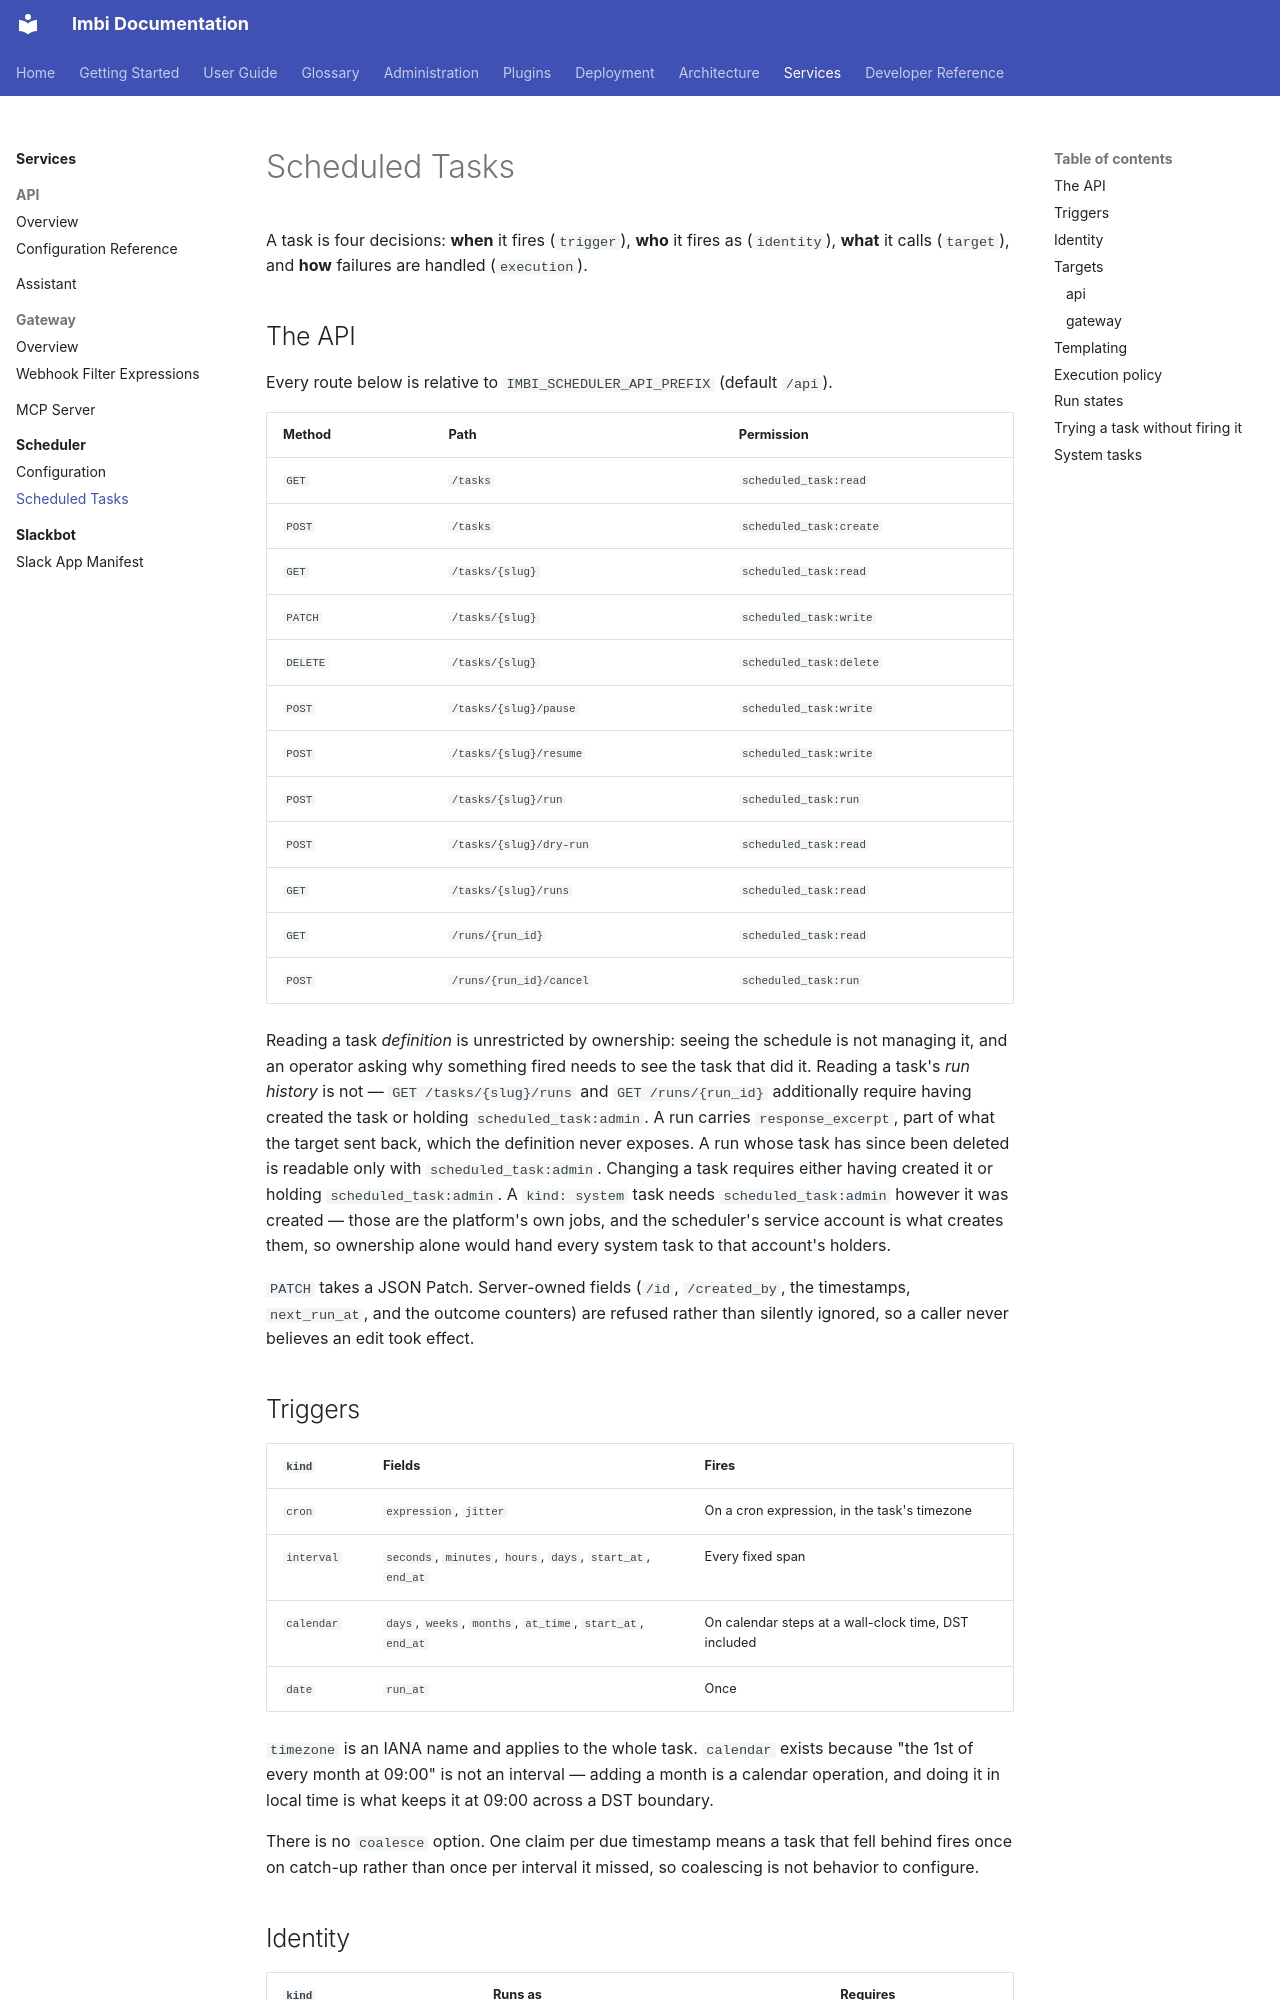

repository: AWeber-Imbi/imbi · page: scheduler/tasks/index.html · generator: mkdocs

# Scheduled Tasks

A task is four decisions: **when** it fires (`trigger`), **who** it fires as
(`identity`), **what** it calls (`target`), and **how** failures are handled
(`execution`).

## The API

Every route below is relative to `IMBI_SCHEDULER_API_PREFIX` (default `/api`).

| Method | Path | Permission |
| --- | --- | --- |
| `GET` | `/tasks` | `scheduled_task:read` |
| `POST` | `/tasks` | `scheduled_task:create` |
| `GET` | `/tasks/{slug}` | `scheduled_task:read` |
| `PATCH` | `/tasks/{slug}` | `scheduled_task:write` |
| `DELETE` | `/tasks/{slug}` | `scheduled_task:delete` |
| `POST` | `/tasks/{slug}/pause` | `scheduled_task:write` |
| `POST` | `/tasks/{slug}/resume` | `scheduled_task:write` |
| `POST` | `/tasks/{slug}/run` | `scheduled_task:run` |
| `POST` | `/tasks/{slug}/dry-run` | `scheduled_task:read` |
| `GET` | `/tasks/{slug}/runs` | `scheduled_task:read` |
| `GET` | `/runs/{run_id}` | `scheduled_task:read` |
| `POST` | `/runs/{run_id}/cancel` | `scheduled_task:run` |

Reading a task *definition* is unrestricted by ownership: seeing the schedule is
not managing it, and an operator asking why something fired needs to see the task
that did it. Reading a task's *run history* is not — `GET /tasks/{slug}/runs` and
`GET /runs/{run_id}` additionally require having created the task or holding
`scheduled_task:admin`. A run carries `response_excerpt`, part of what the target
sent back, which the definition never exposes. A run whose task has since been
deleted is readable only with `scheduled_task:admin`.
Changing a task requires either having created it or holding
`scheduled_task:admin`. A `kind: system` task needs `scheduled_task:admin`
however it was created — those are the platform's own jobs, and the scheduler's
service account is what creates them, so ownership alone would hand every system
task to that account's holders.

`PATCH` takes a JSON Patch. Server-owned fields (`/id`, `/created_by`, the
timestamps, `next_run_at`, and the outcome counters) are refused rather than
silently ignored, so a caller never believes an edit took effect.

## Triggers

| `kind` | Fields | Fires |
| --- | --- | --- |
| `cron` | `expression`, `jitter` | On a cron expression, in the task's timezone |
| `interval` | `seconds`, `minutes`, `hours`, `days`, `start_at`, `end_at` | Every fixed span |
| `calendar` | `days`, `weeks`, `months`, `at_time`, `start_at`, `end_at` | On calendar steps at a wall-clock time, DST included |
| `date` | `run_at` | Once |

`timezone` is an IANA name and applies to the whole task. `calendar` exists
because "the 1st of every month at 09:00" is not an interval — adding a month is
a calendar operation, and doing it in local time is what keeps it at 09:00 across
a DST boundary.

There is no `coalesce` option. One claim per due timestamp means a task that fell
behind fires once on catch-up rather than once per interval it missed, so
coalescing is not behavior to configure.
